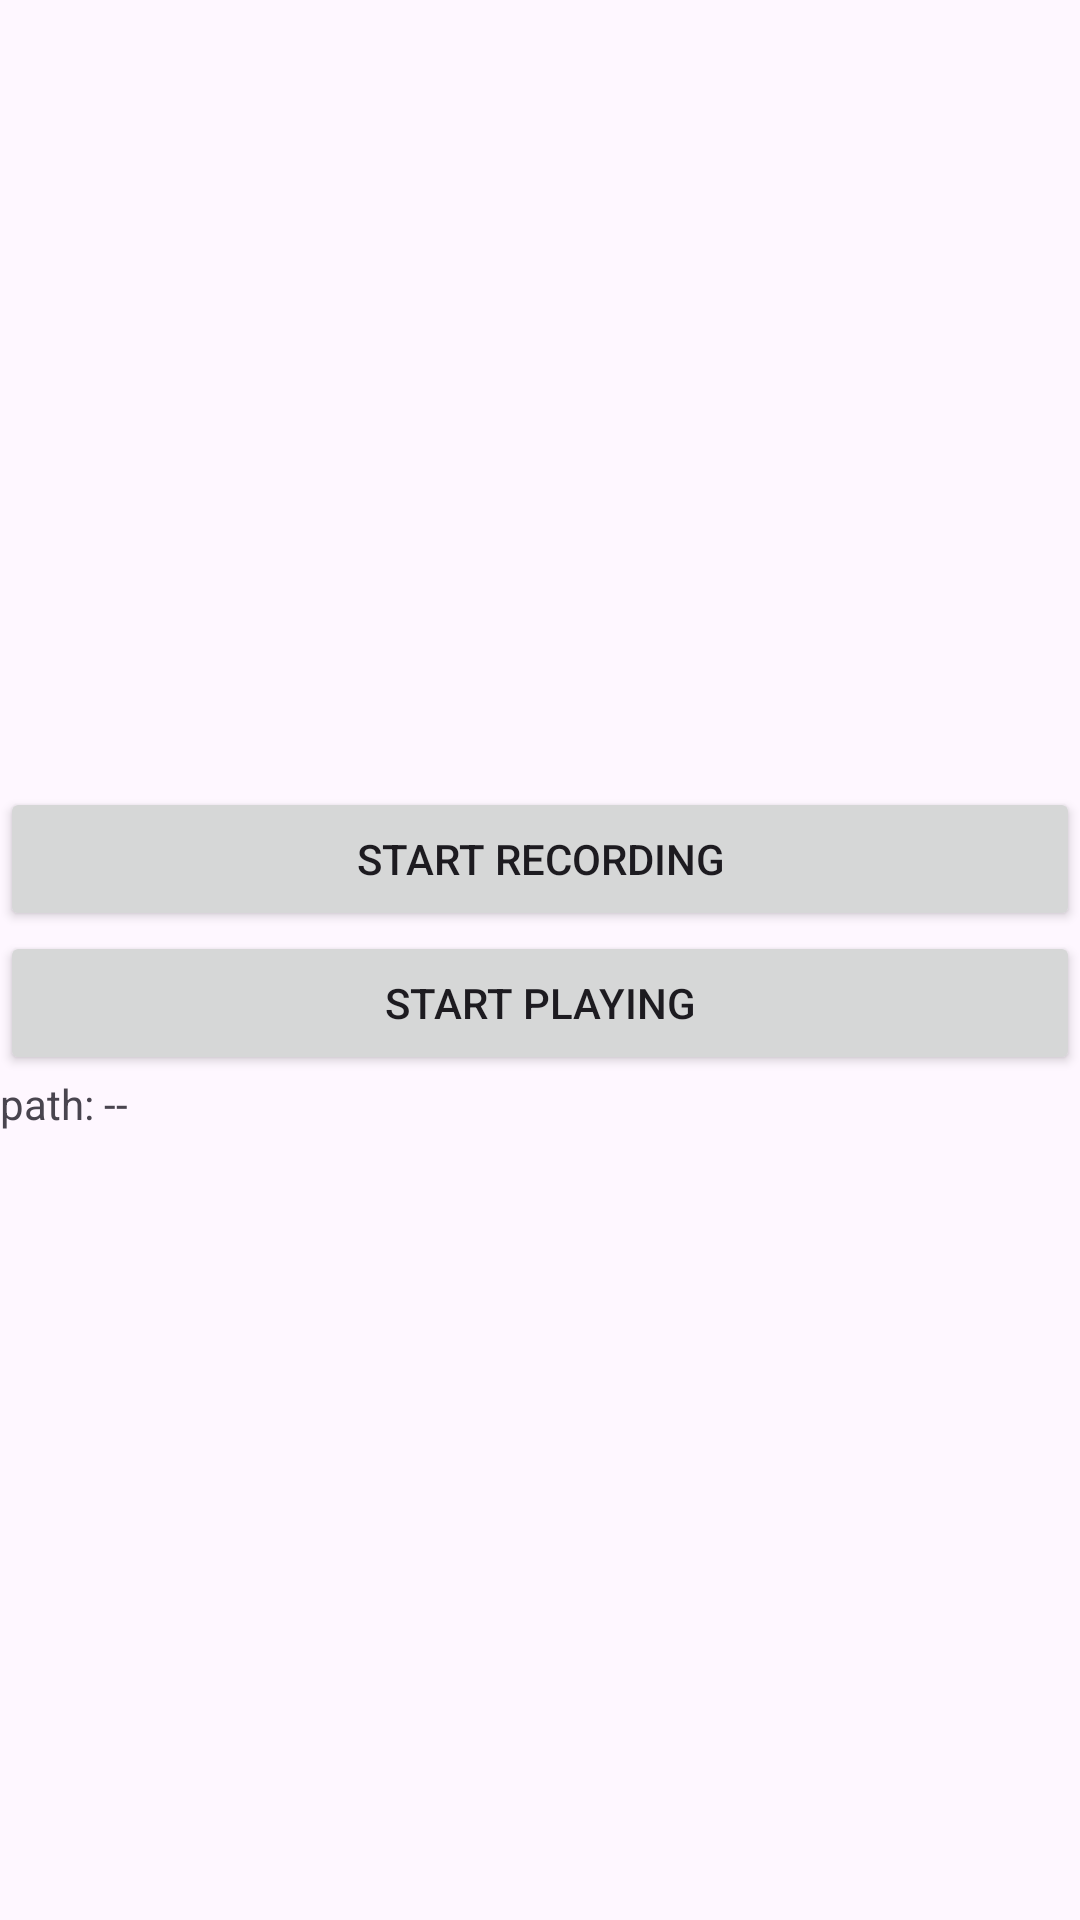

This screen was rendered from an Android layout file. Write that file and the resources it references.
<!-- AndroidManifest.xml: application theme Theme.AndroidLame -->
<!-- res/layout/activity_main.xml -->
<?xml version="1.0" encoding="utf-8"?>
<LinearLayout xmlns:android="http://schemas.android.com/apk/res/android"
    xmlns:app="http://schemas.android.com/apk/res-auto"
    xmlns:tools="http://schemas.android.com/tools"
    android:id="@+id/main"
    android:layout_width="match_parent"
    android:layout_height="match_parent"
    android:orientation="vertical"
    android:gravity="center_vertical"
    tools:context=".MainActivity">


    <Button
        android:id="@+id/btnStartRecording"
        android:layout_width="match_parent"
        android:layout_height="wrap_content"
        android:text="Start Recording"/>


    <Button
        android:id="@+id/btnStartPlaying"
        android:layout_width="match_parent"
        android:layout_height="wrap_content"
        android:text="Start Playing"/>


    <TextView
        android:id="@+id/tvPcmPath"
        android:layout_width="match_parent"
        android:layout_height="wrap_content"
        android:text="path: -- "/>


</LinearLayout>
<!-- resources referenced by this layout -->
<resources>
  <style name="Theme.AndroidLame" parent="Base.Theme.AndroidLame" />
  <style name="Base.Theme.AndroidLame" parent="Theme.Material3.DayNight.NoActionBar">
          
          
      </style>
</resources>
